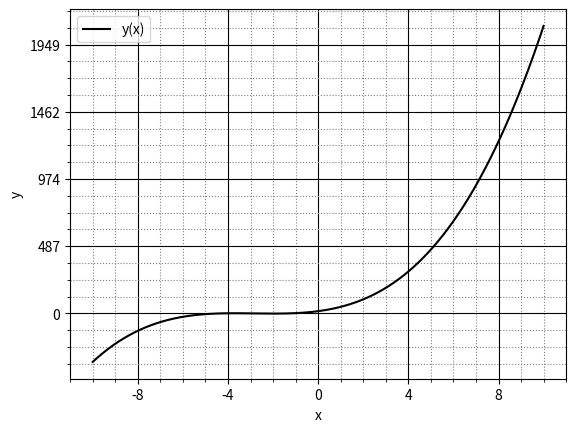

The matplotlib source for this figure:
import matplotlib.pyplot
import matplotlib.ticker
import numpy
from sympy import symbols
from sympy import S

x = symbols('x')


def plot_function(func, a, b):
    x_num = numpy.linspace(a, b, 1000)
    func_numpy = numpy.zeros(1000)
    i = 0
    while i < 1000:
        func_numpy[i] = func.subs(x, x_num[i])
        i += 1
    y_max = func_numpy[999]
    y_min = func_numpy[0]
    xy = matplotlib.pyplot.subplot()
    xy.xaxis.set_major_locator(matplotlib.ticker.MultipleLocator((b - a) / 5))
    xy.xaxis.set_minor_locator(matplotlib.ticker.MultipleLocator((b - a) / 25))
    xy.yaxis.set_major_locator(matplotlib.ticker.MultipleLocator((y_max - y_min) / 5))
    xy.yaxis.set_minor_locator(matplotlib.ticker.MultipleLocator((y_max - y_min) / 25))
    xy.grid(which='major', color='k')
    xy.minorticks_on()
    xy.grid(which="minor", color='gray', linestyle=':')
    xy.plot(x_num, func_numpy, color="black", label="y(x)")
    xy.set_xlabel("x")
    xy.set_ylabel("y")
    xy.legend()
    matplotlib.pyplot.show()


def find_solve(func, a, b, eps):
    root = 0
    count = 0
    while True:
        count += 1
        f_a = func.subs(x, a)
        c = 0.5 * (a + b)
        if (b - a) < 2 * eps:
            root = c
            break
        f_c = func.subs(x, c)
        if f_c == 0:
            root = c
            break
        if f_a * f_c < 0:
            b = c
        else:
            a = c
            f_a = f_c
    print(root)


plot_function(x ** 3 + 8.5 * x ** 2 + 21.8 * x + S(15.6), -10, 10)
